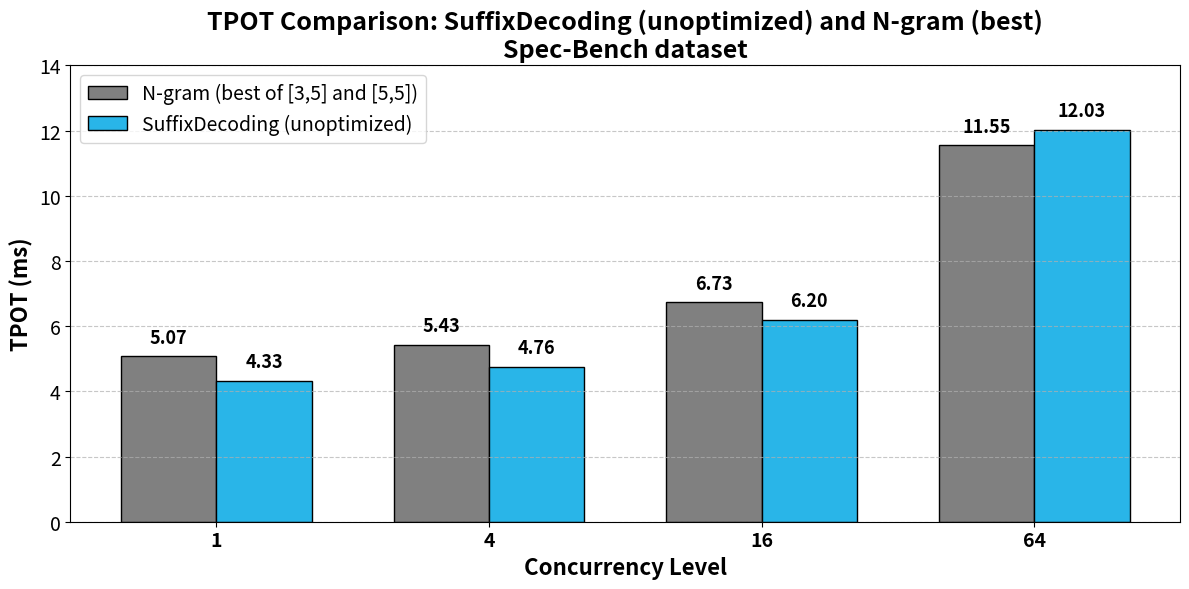
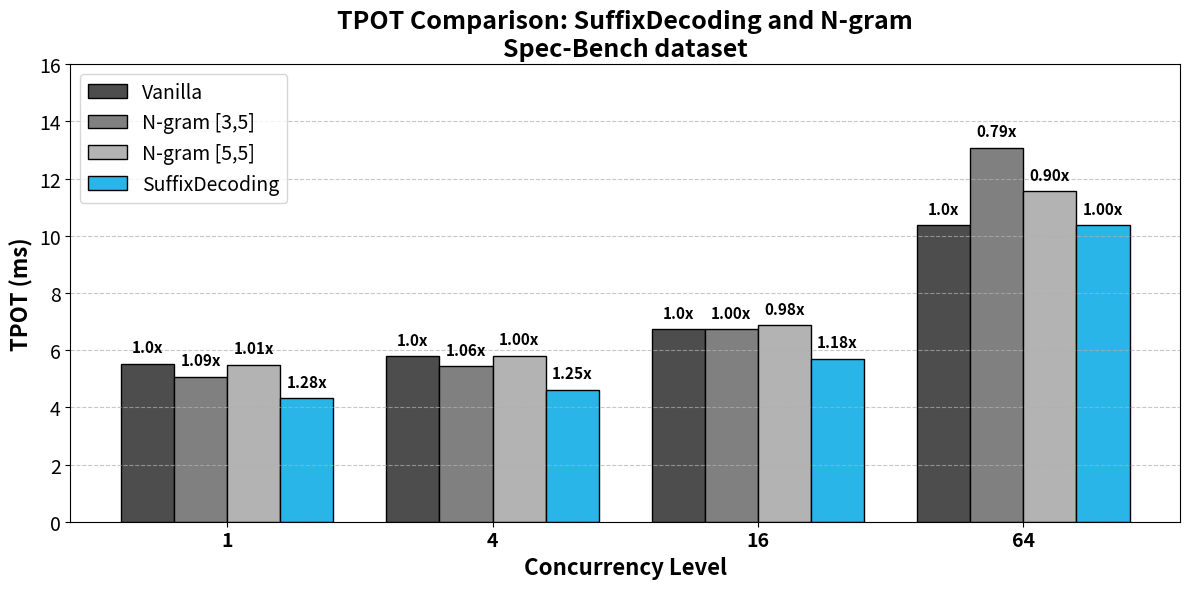
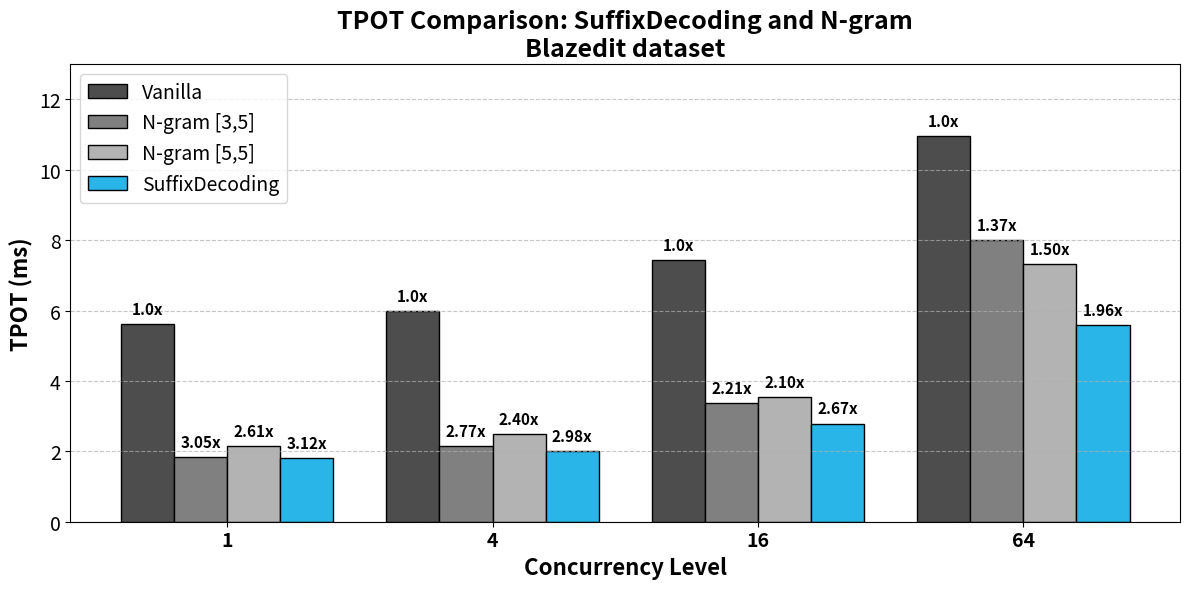

Write Python code to recreate these figures, in order.
import numpy as np
import matplotlib.pyplot as plt

# Data for spec_len = 32 only
concurrency_levels = [1, 4, 16, 64]

# First dataset: Suffix vs N-gram (old unoptimized)
# Use best of ngram [3,5] and [5,5] for each concurrency level
old_suffix_times = [4.33, 4.76, 6.20, 12.03]  # ms (suffix_old)
ngram35_times_old = [5.07, 5.43, 6.73, 13.07]  # ms (ngram [3,5])
ngram55_times_old = [5.49, 5.80, 6.87, 11.55]  # ms (ngram [5,5])
# Best N-gram for each concurrency: min of [3,5] and [5,5]
ngram_times_old = [min(ngram35_times_old[i], ngram55_times_old[i]) for i in range(len(concurrency_levels))]

# Second dataset: Suffix vs N-gram [3,5] and N-gram [5,5] (spec-bench)
# Using suffix_new (depth=24) from results_summary.md
vanilla_times_specbench = [5.53, 5.78, 6.73, 10.36]  # ms
new_suffix_times_specbench = [4.32, 4.62, 5.70, 10.37]  # ms (suffix_new depth=24)
ngram35_times_specbench = [5.07, 5.43, 6.73, 13.07]  # ms
ngram55_times_specbench = [5.49, 5.80, 6.87, 11.55]  # ms


# Third dataset: Suffix vs N-gram [3,5] and N-gram [5,5] (blazedit)
# Using suffix_new (depth=24) from results_summary.md
vanilla_times_blazedit = [5.62, 5.98, 7.44, 10.96]  # ms
new_suffix_times_blazedit = [1.80, 2.01, 2.79, 5.58]  # ms (suffix_new depth=24)
ngram35_times_blazedit = [1.84, 2.16, 3.37, 7.99]  # ms
ngram55_times_blazedit = [2.15, 2.49, 3.54, 7.33]  # ms

# Set width of bars
bar_width = 0.35
positions = np.arange(len(concurrency_levels))

# Colors - grey for baselines (darker to lighter left to right), different blues for SuffixDecoding
# Vanilla: darkest grey (leftmost)
# Ngram [3,5]: medium grey
# Ngram [5,5]: lighter grey (rightmost grey)
# SuffixDecoding (unoptimized): #29B5E8 (bright blue)
# SuffixDecoding (optimized): #29B5E8 (bright blue)
vanilla_color = '#4d4d4d'  # darkest grey
ngram35_color = '#808080'  # medium grey
ngram55_color = '#b3b3b3'  # lighter grey
suffix_color_old = '#29B5E8'  # for unoptimized version (changed from #11567F)
suffix_color = '#29B5E8'  # for optimized version

# ===================== FIGURE 1: Suffix (unoptimized) vs N-gram =====================
fig1, ax1 = plt.subplots(figsize=(12, 6))

# Plot bars - N-gram (best) on the left, SuffixDecoding (unoptimized) on the right
ngram_bars = ax1.bar(positions - bar_width/2, ngram_times_old, bar_width,
                     label='N-gram (best of [3,5] and [5,5])', color=ngram35_color, edgecolor='black', linewidth=1)
suffix_bars = ax1.bar(positions + bar_width/2, old_suffix_times, bar_width, 
                      label='SuffixDecoding (unoptimized)', color=suffix_color_old, edgecolor='black', linewidth=1)

# Add value labels on top of bars
for i, (suffix_val, ngram_val) in enumerate(zip(old_suffix_times, ngram_times_old)):
    ax1.text(positions[i] - bar_width/2, ngram_val + 0.3, f'{ngram_val:.2f}', 
            ha='center', va='bottom', fontsize=13, fontweight='bold')
    ax1.text(positions[i] + bar_width/2, suffix_val + 0.3, f'{suffix_val:.2f}', 
            ha='center', va='bottom', fontsize=13, fontweight='bold')

# Customize plot
ax1.set_xlabel('Concurrency Level', fontsize=16, fontweight='bold')
ax1.set_ylabel('TPOT (ms)', fontsize=16, fontweight='bold')
ax1.set_title('TPOT Comparison: SuffixDecoding (unoptimized) and N-gram (best)\nSpec-Bench dataset', fontsize=18, fontweight='bold')
ax1.set_xticks(positions)
ax1.set_xticklabels(concurrency_levels, fontsize=14, fontweight='bold')
ax1.tick_params(axis='y', labelsize=14)
ax1.legend(fontsize=14, frameon=True, loc='upper left')
ax1.set_ylim(0, 14)
ax1.grid(axis='y', linestyle='--', alpha=0.7)

# Save plot
plt.tight_layout()
plt.savefig('old_suffix_vs_ngram.png', format='png', dpi=300, bbox_inches='tight')
print("Saved: old_suffix_vs_ngram.png")
plt.close()

# ===================== FIGURE 2: Suffix vs N-gram [3,5] and [5,5] =====================
fig2, ax2 = plt.subplots(figsize=(12, 6))

# Plot bars - Vanilla, N-gram[3,5], N-gram[5,5], and SuffixDecoding
bar_width_4bars = 0.20
vanilla_bars2 = ax2.bar(positions - 1.5*bar_width_4bars, vanilla_times_specbench, bar_width_4bars,
                        label='Vanilla', color=vanilla_color, edgecolor='black', linewidth=1)
ngram35_bars2 = ax2.bar(positions - 0.5*bar_width_4bars, ngram35_times_specbench, bar_width_4bars,
                        label='N-gram [3,5]', color=ngram35_color, edgecolor='black', linewidth=1)
ngram55_bars2 = ax2.bar(positions + 0.5*bar_width_4bars, ngram55_times_specbench, bar_width_4bars,
                        label='N-gram [5,5]', color=ngram55_color, edgecolor='black', linewidth=1)
suffix_bars2 = ax2.bar(positions + 1.5*bar_width_4bars, new_suffix_times_specbench, bar_width_4bars, 
                       label='SuffixDecoding', color=suffix_color, edgecolor='black', linewidth=1)

# Add speedup labels on top of bars (relative to vanilla)
for i, (vanilla_val, ngram35_val, ngram55_val, suffix_val) in enumerate(zip(vanilla_times_specbench, ngram35_times_specbench, ngram55_times_specbench, new_suffix_times_specbench)):
    # Calculate speedups relative to vanilla
    vanilla_speedup = 1.0
    ngram35_speedup = vanilla_val / ngram35_val
    ngram55_speedup = vanilla_val / ngram55_val
    suffix_speedup = vanilla_val / suffix_val
    
    ax2.text(positions[i] - 1.5*bar_width_4bars, vanilla_val + 0.3, f'{vanilla_speedup:.1f}x', 
            ha='center', va='bottom', fontsize=11, fontweight='bold')
    ax2.text(positions[i] - 0.5*bar_width_4bars, ngram35_val + 0.3, f'{ngram35_speedup:.2f}x', 
            ha='center', va='bottom', fontsize=11, fontweight='bold')
    ax2.text(positions[i] + 0.5*bar_width_4bars, ngram55_val + 0.3, f'{ngram55_speedup:.2f}x', 
            ha='center', va='bottom', fontsize=11, fontweight='bold')
    ax2.text(positions[i] + 1.5*bar_width_4bars, suffix_val + 0.3, f'{suffix_speedup:.2f}x', 
            ha='center', va='bottom', fontsize=11, fontweight='bold')

# Customize plot
ax2.set_xlabel('Concurrency Level', fontsize=16, fontweight='bold')
ax2.set_ylabel('TPOT (ms)', fontsize=16, fontweight='bold')
ax2.set_title('TPOT Comparison: SuffixDecoding and N-gram\nSpec-Bench dataset', fontsize=18, fontweight='bold')
ax2.set_xticks(positions)
ax2.set_xticklabels(concurrency_levels, fontsize=14, fontweight='bold')
ax2.tick_params(axis='y', labelsize=14)
ax2.legend(fontsize=14, frameon=True, loc='upper left')
ax2.set_ylim(0, 16)  # Max value is 13.14, need room for labels
ax2.grid(axis='y', linestyle='--', alpha=0.7)

# Save plot
plt.tight_layout()
plt.savefig('new_suffix_vs_ngram_specbench.png', format='png', dpi=300, bbox_inches='tight')
print("Saved: new_suffix_vs_ngram_specbench.png")

# Print speedup comparisons for Spec-Bench
print("\n=== Spec-Bench: SuffixDecoding speedup vs N-gram baselines ===")
for i, conc in enumerate(concurrency_levels):
    suffix_vs_ngram35 = ngram35_times_specbench[i] / new_suffix_times_specbench[i]
    suffix_vs_ngram55 = ngram55_times_specbench[i] / new_suffix_times_specbench[i]
    best_ngram = min(ngram35_times_specbench[i], ngram55_times_specbench[i])
    suffix_vs_best = best_ngram / new_suffix_times_specbench[i]
    print(f"Concurrency {conc}: vs N-gram[3,5]={suffix_vs_ngram35:.2f}x, vs N-gram[5,5]={suffix_vs_ngram55:.2f}x, vs best={suffix_vs_best:.2f}x")

plt.close()

# ===================== FIGURE 3: Suffix vs N-gram [3,5] and [5,5] (blazedit) =====================
fig3, ax3 = plt.subplots(figsize=(12, 6))

# Plot bars - Vanilla, N-gram[3,5], N-gram[5,5], and SuffixDecoding
vanilla_bars3 = ax3.bar(positions - 1.5*bar_width_4bars, vanilla_times_blazedit, bar_width_4bars,
                        label='Vanilla', color=vanilla_color, edgecolor='black', linewidth=1)
ngram35_bars3 = ax3.bar(positions - 0.5*bar_width_4bars, ngram35_times_blazedit, bar_width_4bars,
                        label='N-gram [3,5]', color=ngram35_color, edgecolor='black', linewidth=1)
ngram55_bars3 = ax3.bar(positions + 0.5*bar_width_4bars, ngram55_times_blazedit, bar_width_4bars,
                        label='N-gram [5,5]', color=ngram55_color, edgecolor='black', linewidth=1)
suffix_bars3 = ax3.bar(positions + 1.5*bar_width_4bars, new_suffix_times_blazedit, bar_width_4bars, 
                       label='SuffixDecoding', color=suffix_color, edgecolor='black', linewidth=1)

# Add speedup labels on top of bars (relative to vanilla)
for i, (vanilla_val, ngram35_val, ngram55_val, suffix_val) in enumerate(zip(vanilla_times_blazedit, ngram35_times_blazedit, ngram55_times_blazedit, new_suffix_times_blazedit)):
    # Calculate speedups relative to vanilla
    vanilla_speedup = 1.0
    ngram35_speedup = vanilla_val / ngram35_val
    ngram55_speedup = vanilla_val / ngram55_val
    suffix_speedup = vanilla_val / suffix_val
    
    ax3.text(positions[i] - 1.5*bar_width_4bars, vanilla_val + 0.2, f'{vanilla_speedup:.1f}x', 
            ha='center', va='bottom', fontsize=11, fontweight='bold')
    ax3.text(positions[i] - 0.5*bar_width_4bars, ngram35_val + 0.2, f'{ngram35_speedup:.2f}x', 
            ha='center', va='bottom', fontsize=11, fontweight='bold')
    ax3.text(positions[i] + 0.5*bar_width_4bars, ngram55_val + 0.2, f'{ngram55_speedup:.2f}x', 
            ha='center', va='bottom', fontsize=11, fontweight='bold')
    ax3.text(positions[i] + 1.5*bar_width_4bars, suffix_val + 0.2, f'{suffix_speedup:.2f}x', 
            ha='center', va='bottom', fontsize=11, fontweight='bold')

# Customize plot
ax3.set_xlabel('Concurrency Level', fontsize=16, fontweight='bold')
ax3.set_ylabel('TPOT (ms)', fontsize=16, fontweight='bold')
ax3.set_title('TPOT Comparison: SuffixDecoding and N-gram\nBlazedit dataset', fontsize=18, fontweight='bold')
ax3.set_xticks(positions)
ax3.set_xticklabels(concurrency_levels, fontsize=14, fontweight='bold')
ax3.tick_params(axis='y', labelsize=14)
ax3.legend(fontsize=14, frameon=True, loc='upper left')
ax3.set_ylim(0, 13)  # Max value is 11.12, need room for labels
ax3.grid(axis='y', linestyle='--', alpha=0.7)

# Save plot
plt.tight_layout()
plt.savefig('new_suffix_vs_ngram_blazedit.png', format='png', dpi=300, bbox_inches='tight')
print("Saved: new_suffix_vs_ngram_blazedit.png")

# Print speedup comparisons for Blazedit
print("\n=== Blazedit: SuffixDecoding speedup vs N-gram baselines ===")
for i, conc in enumerate(concurrency_levels):
    suffix_vs_ngram35 = ngram35_times_blazedit[i] / new_suffix_times_blazedit[i]
    suffix_vs_ngram55 = ngram55_times_blazedit[i] / new_suffix_times_blazedit[i]
    best_ngram = min(ngram35_times_blazedit[i], ngram55_times_blazedit[i])
    suffix_vs_best = best_ngram / new_suffix_times_blazedit[i]
    print(f"Concurrency {conc}: vs N-gram[3,5]={suffix_vs_ngram35:.2f}x, vs N-gram[5,5]={suffix_vs_ngram55:.2f}x, vs best={suffix_vs_best:.2f}x")

plt.close()
